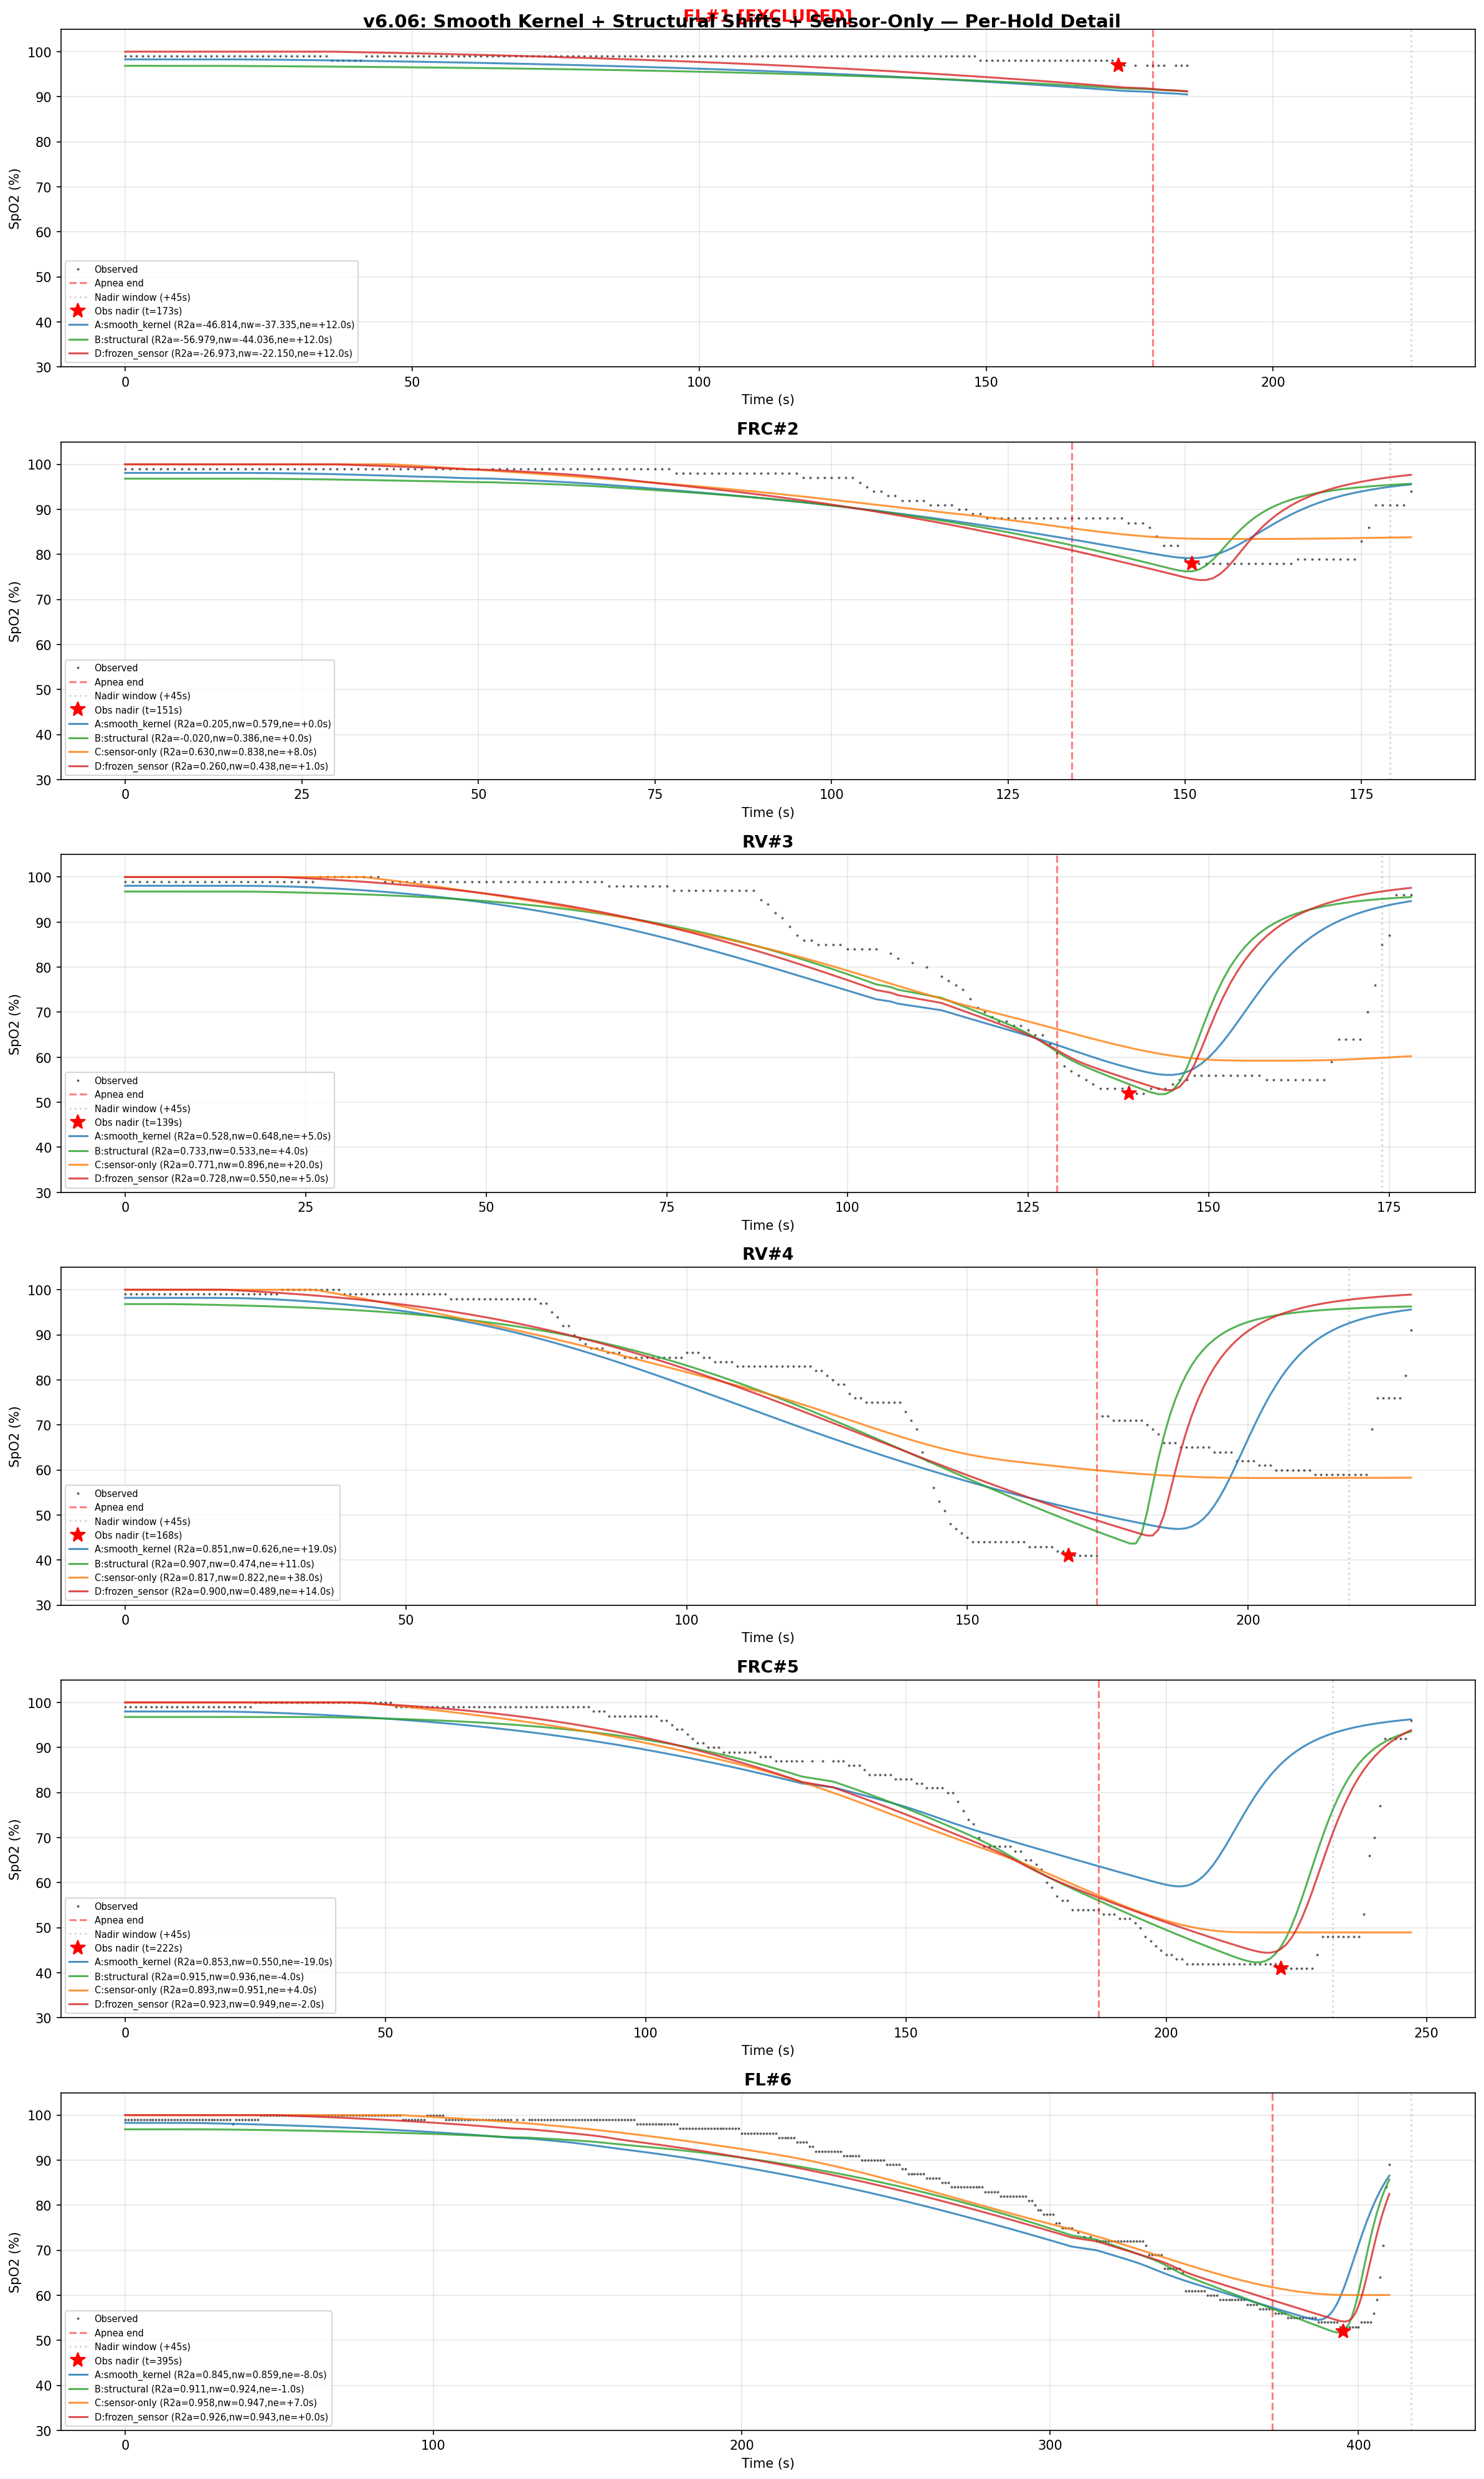

Here is the Python script that generated this plot:
"""
v6 Experiment 6: Smooth Kernel + Structural Shifts + Sensor-Only Training.

v6.05 proved gamma kernel parameterization is identifiable, but had a critical flaw:
  - Cascaded IIR used n_stages = min(round(1/cv^2), 12), creating:
    1. Structural clipping: any cv < 1/sqrt(12) ~ 0.289 produces identical 12-stage kernel
    2. Discontinuous objective: round(k) creates step changes in loss landscape
  - v6.05's "cv is identifiable" conclusion was partially an artifact of this clipping

Strategy — Three phases:
  1. Fix kernel: Replace cascaded IIR with bin-integrated discrete gamma PDF (smooth, uncapped)
  2. Structural shifts: Replace 5 free deltas with beta*g(severity) + delta_h (Sigma delta=0)
  3. Sensor-first identification: Fit sensor kernel against latent monotone splines,
     then freeze sensor and fit physiology

Sub-experiments:
  A: Smooth discrete gamma kernel (17 params) — validates kernel fix
  B: beta*g(severity) + Sigma delta=0 (23 params) — structural shifts
  C: Sensor-only with latent splines (49 params) — no physiology model
  D: Frozen sensor + physiology (19 params) — physiology with frozen sensor

Usage:
    cd backend && uv run python -u scripts/exp_v6_06_sensor_first.py
"""

import csv
import io
import sqlite3
from pathlib import Path

import matplotlib.pyplot as plt
import numpy as np
from scipy.interpolate import PchipInterpolator
from scipy.optimize import differential_evolution
from scipy.special import gammainc

DB_PATH = Path(__file__).resolve().parents[2] / "data" / "spo2.db"

P50_BASE = 26.6
P_EQ = 100.0
PACO2_NORMAL = 40.0
TAU_CLEAR_FIXED = 30.0
FIO2_PB_PH2O = 149.2  # FiO2 * (PB - PH2O) = 0.2093 * (760 - 47)
RQ = 0.8

EXCLUDED_IDS = {1}  # FL#1 excluded (only 2% SpO2 variation)

# ── Regularization strengths ─────────────────────────────────────────────────

LAMBDA_REG = 10.0       # per-hold IC -> type-mean
LAMBDA_NADIR = 1000.0   # nadir timing penalty per hold
LAMBDA_K_CO2 = 2000.0   # k_co2 prior toward 0.06
LAMBDA_PACO2 = 1000.0   # paco2_0 prior toward 40
LAMBDA_GAMMA = 2000.0   # gamma prior toward 1.0
LAMBDA_MEAN_LAG = 2000.0  # mean_lag prior toward center
LAMBDA_R_OFFSET = 500.0 # r_offset prior toward 0
LAMBDA_SHRINK = 300.0   # per-hold delta_i shrinkage (Exp A/B)
LAMBDA_BETA = 200.0     # beta prior toward 0 (Exp B)
LAMBDA_ZEROSUM = 500.0  # zero-sum constraint on deltas (Exp B)
LAMBDA_SPLINE_SMOOTH = 50.0  # spline 2nd-difference penalty (Exp C)

MEAN_LAG_PRIOR_CENTER = 15.5  # v6.03 d finding
NADIR_WINDOW_AFTER = 45  # seconds after t_end for loss window

# ── Bounds ───────────────────────────────────────────────────────────────────

# Per-hold ICs: tau_washout, paco2_0
PERHOLD_BOUNDS = {
    "FL": [(50, 250), (20, 50)],
    "FRC": [(20, 100), (25, 50)],
    "RV": [(10, 80), (30, 55)],
}
PERHOLD_NAMES = ["tau_washout", "paco2_0"]
N_PH = len(PERHOLD_NAMES)

# Shared params: pvo2, k_co2, r_offset, tau_reoxy, mean_lag, cv, gamma
SHARED_BOUNDS = [
    (15, 50),      # pvo2
    (0.02, 0.25),  # k_co2
    (-8, 8),       # r_offset
    (5, 30),       # tau_reoxy
    (5, 45),       # mean_lag — wider than v6.05 (was 5-35)
    (0.10, 1.2),   # cv — wider than v6.05 (was 0.15-1.0)
    (0.8, 3.0),    # gamma
]
SHARED_NAMES = ["pvo2", "k_co2", "r_offset", "tau_reoxy", "mean_lag", "cv", "gamma"]
N_SHARED = len(SHARED_BOUNDS)

DELTA_BOUNDS_A = (-20, 20)   # Exp A per-hold shifts (same as v6.05 Exp B)
DELTA_BOUNDS_B = (-15, 15)   # Exp B residual shifts (narrower, beta absorbs systematic)
BETA_BOUNDS = (-2.0, 2.0)    # Exp B severity coefficient


# ── Data loading (reused from v6.05) ─────────────────────────────────────────


def _parse_time_to_seconds(time_str):
    parts = time_str.strip().split(":")
    if len(parts) == 2:
        return int(parts[0]) * 60 + int(parts[1])
    if len(parts) == 3:
        return int(parts[0]) * 3600 + int(parts[1]) * 60 + int(parts[2])
    raise ValueError(f"Cannot parse time: {time_str!r}")


def load_holds_with_recovery(recovery_max_s=90, recovery_spo2_ceiling=97):
    """Load holds from DB with recovery data appended from raw CSV."""
    conn = sqlite3.connect(DB_PATH)
    holds_db = conn.execute(
        "SELECT id, hold_type FROM holds WHERE hold_type != 'untagged' ORDER BY id"
    ).fetchall()

    hold_data_db = {}
    for hold_id, hold_type in holds_db:
        rows = conn.execute(
            "SELECT elapsed_s, spo2, hr FROM hold_data WHERE hold_id = ? ORDER BY elapsed_s",
            (hold_id,),
        ).fetchall()
        if not rows:
            continue
        hold_data_db[hold_id] = {
            "id": hold_id,
            "type": hold_type,
            "t": np.array([r[0] for r in rows], dtype=float),
            "spo2": np.array([r[1] for r in rows], dtype=float),
            "hr": np.array([r[2] for r in rows], dtype=float),
        }

    csv_blob = conn.execute("SELECT csv_blob FROM sessions WHERE id = 1").fetchone()[0]
    conn.close()

    csv_text = csv_blob.decode("utf-8-sig")
    if csv_text.startswith("\ufeff"):
        csv_text = csv_text[1:]
    reader = csv.reader(io.StringIO(csv_text))
    rows = list(reader)

    bio_start = None
    for i, row in enumerate(rows):
        if row and row[0].strip() == "Biometrics":
            bio_start = i + 2
            break
    if bio_start is None:
        raise ValueError("No Biometrics section in CSV")

    intervals = []
    current_type = None
    current_block = []

    for row in rows[bio_start:]:
        if not row or len(row) < 5:
            continue
        itype = row[2].strip()
        try:
            hr = int(row[3].strip())
            spo2 = int(row[4].strip())
        except (ValueError, IndexError):
            continue
        if itype != current_type:
            if current_block:
                intervals.append((current_type, current_block))
            current_block = []
            current_type = itype
        current_block.append({
            "abs_time": row[0].strip(),
            "int_time": row[1].strip(),
            "type": itype,
            "hr": hr,
            "spo2": spo2,
        })
    if current_block:
        intervals.append((current_type, current_block))

    apnea_idx = 0
    result = []

    for i, (itype, block) in enumerate(intervals):
        if itype != "Apnea":
            continue
        duration = (
            _parse_time_to_seconds(block[-1]["abs_time"])
            - _parse_time_to_seconds(block[0]["abs_time"])
        )
        if duration < 30:
            continue
        apnea_idx += 1
        hold_id = apnea_idx
        if hold_id not in hold_data_db:
            continue

        db_hold = hold_data_db[hold_id]
        t_end = float(db_hold["t"][-1])

        t_recovery = np.array([], dtype=float)
        spo2_recovery = np.array([], dtype=float)
        hr_recovery = np.array([], dtype=float)

        if i + 1 < len(intervals):
            next_type, next_block = intervals[i + 1]
            if next_type in ("Rest", "Cooldown"):
                for r in next_block:
                    rt = _parse_time_to_seconds(r["int_time"])
                    if rt > recovery_max_s:
                        break
                    if rt > 5 and r["spo2"] >= recovery_spo2_ceiling:
                        break
                    t_recovery = np.append(t_recovery, t_end + rt + 1)
                    spo2_recovery = np.append(spo2_recovery, float(r["spo2"]))
                    hr_recovery = np.append(hr_recovery, float(r["hr"]))

        t_full = np.concatenate([db_hold["t"], t_recovery])
        spo2_full = np.concatenate([db_hold["spo2"], spo2_recovery])
        hr_full = np.concatenate([db_hold["hr"], hr_recovery])

        result.append({
            "id": hold_id,
            "type": db_hold["type"],
            "t": t_full,
            "spo2": spo2_full,
            "hr": hr_full,
            "t_end": t_end,
            "t_apnea": db_hold["t"],
            "spo2_apnea": db_hold["spo2"],
            "t_recovery": t_recovery,
            "spo2_recovery": spo2_recovery,
        })

    return result


# ── Physiology functions (reused from v6.05) ─────────────────────────────────


def corrected_pao2_0(paco2_0, aa):
    """Derive initial PaO2 from PaCO2 and A-a gradient (corrected sign)."""
    return max(FIO2_PB_PH2O - paco2_0 / RQ - aa, 1.0)


def pao2_with_exp_recovery(t, pao2_0, pvo2, tau_washout, tau_reoxy, t_end):
    """Piecewise PAO2: exponential decay during apnea, exponential rise during recovery."""
    pao2_end = pvo2 + (pao2_0 - pvo2) * np.exp(-t_end / max(tau_washout, 0.01))
    return np.where(
        t <= t_end,
        pvo2 + (pao2_0 - pvo2) * np.exp(-t / max(tau_washout, 0.01)),
        P_EQ - (P_EQ - pao2_end) * np.exp(-(t - t_end) / max(tau_reoxy, 0.01)),
    )


def p50_with_exp_recovery(t, paco2_0, k_co2, tau_clear, t_end):
    """Piecewise P50: linear CO2 rise during apnea, exponential clearance during recovery."""
    paco2_end = paco2_0 + k_co2 * t_end
    paco2 = np.where(
        t <= t_end,
        paco2_0 + k_co2 * t,
        PACO2_NORMAL
        + (paco2_end - PACO2_NORMAL) * np.exp(-(t - t_end) / max(tau_clear, 0.01)),
    )
    return P50_BASE + 0.48 * (paco2 - PACO2_NORMAL)


def odc_severinghaus(pao2, p50_eff, gamma):
    """Severinghaus ODC with Bohr shift and gamma steepness."""
    pao2_virtual = pao2 * (P50_BASE / np.maximum(p50_eff, 0.01))
    pao2_adj = P50_BASE * (np.maximum(pao2_virtual, 0.01) / P50_BASE) ** gamma
    x = np.maximum(pao2_adj, 0.01)
    return 100.0 / (1.0 + 23400.0 / (x**3 + 150.0 * x))


# ── Smooth Discrete Gamma Kernel (replaces cascaded IIR from v6.05) ──────────
#
# Key fix: bin-integrated via CDF differences, smooth in both params, no cap.
# v6.05 used cascaded IIR with n_stages = min(round(1/cv^2), 12) which:
#   - Clipped cv < 0.289 to identical 12-stage kernel
#   - Created discontinuous objective from round()


def gamma_kernel_smooth(mean_lag, cv, max_support=120):
    """Smooth discrete gamma kernel via CDF bin integration.

    h[i] = P(i <= X < i+1) where X ~ Gamma(k, theta).
    Uses scipy.special.gammainc (regularized lower incomplete gamma) for speed.
    Smooth in both mean_lag and cv (no rounding, no cap).
    """
    k = 1.0 / (cv * cv)           # continuous shape
    theta = mean_lag * cv * cv     # scale
    support = min(int(mean_lag + 5.0 * mean_lag * cv), max_support)
    support = max(support, 2)
    edges = np.arange(support + 1, dtype=float)
    # gammainc(a, x) = regularized lower incomplete gamma = CDF of Gamma(a, 1) at x
    # CDF of Gamma(k, theta) at t = gammainc(k, t/theta)
    cdf_vals = gammainc(k, edges / theta)
    h = np.diff(cdf_vals)
    total = h.sum()
    if total > 0:
        h /= total
    return h


def apply_gamma_kernel(signal, mean_lag, cv):
    """Convolve signal with smooth gamma kernel, with preconditioning.

    Prepends signal[0] for kernel_length samples to avoid edge transients
    (equivalent to the IIR preconditioning from v6.05).
    """
    h = gamma_kernel_smooth(mean_lag, cv)
    pad_len = len(h)
    # Prepend constant padding = signal[0] to avoid edge transients
    padded = np.concatenate([np.full(pad_len, signal[0]), signal])
    convolved = np.convolve(padded, h, mode="full")[:len(padded)]
    # Strip the padding from the output
    return convolved[pad_len:]


# ── Core predict function (smooth gamma kernel) ──────────────────────────────


def predict_v6(t, pvo2, tau_washout, gamma, paco2_0, k_co2, r_offset,
               tau_reoxy, mean_lag, cv, t_end, shift=0.0):
    """Full sensor pipeline with smooth gamma kernel.

    Pipeline: physiology -> ODC -> smooth gamma convolution -> clip.
    shift: additive shift to mean_lag (per-hold timing adjustment).
    """
    aa = 0.0  # fixed
    pao2_0 = corrected_pao2_0(paco2_0, aa)
    pao2 = pao2_with_exp_recovery(t, pao2_0, pvo2, tau_washout, tau_reoxy, t_end)
    p50 = p50_with_exp_recovery(t, paco2_0, k_co2, TAU_CLEAR_FIXED, t_end)
    sa = odc_severinghaus(pao2, p50, gamma)

    eff_mean_lag = max(mean_lag + shift, 1.0)
    filtered = apply_gamma_kernel(sa, eff_mean_lag, cv)

    return np.clip(filtered + r_offset, 0.0, 100.0)


# ── Nadir + loss helpers ─────────────────────────────────────────────────────


def compute_nadir_info(hold):
    """Compute observed nadir timing and SpO2 for a hold."""
    idx = np.argmin(hold["spo2"])
    return {
        "t_nadir": hold["t"][idx],
        "spo2_nadir": hold["spo2"][idx],
        "in_recovery": hold["t"][idx] > hold["t_end"],
        "delay_from_end": hold["t"][idx] - hold["t_end"],
    }


def nadir_window_mask(t, t_end, window_after=NADIR_WINDOW_AFTER):
    """Boolean mask for apnea + first window_after seconds of recovery."""
    return t <= t_end + window_after


def nadir_timing_penalty(t, pred, t_nadir_obs, lam=LAMBDA_NADIR):
    """Squared nadir timing penalty."""
    t_nadir_pred = t[np.argmin(pred)]
    return lam * (t_nadir_pred - t_nadir_obs) ** 2


# ── Metrics ──────────────────────────────────────────────────────────────────


def compute_r2(obs, pred):
    ss_res = np.sum((obs - pred) ** 2)
    ss_tot = np.sum((obs - np.mean(obs)) ** 2)
    return float(1.0 - ss_res / ss_tot) if ss_tot > 0 else 0.0


def compute_rmse(obs, pred):
    return float(np.sqrt(np.mean((obs - pred) ** 2)))


def is_at_bound(val, lo, hi, tol=1e-3):
    return abs(val - lo) < tol or abs(val - hi) < tol


# ── Common penalty terms ─────────────────────────────────────────────────────


def shared_priors(k_co2, gamma, mean_lag, r_offset):
    """CO2 prior + gamma prior + mean_lag prior + r_offset prior."""
    return (
        LAMBDA_K_CO2 * (k_co2 - 0.06) ** 2
        + LAMBDA_GAMMA * (gamma - 1.0) ** 2
        + LAMBDA_MEAN_LAG * (mean_lag - MEAN_LAG_PRIOR_CENTER) ** 2
        + LAMBDA_R_OFFSET * r_offset ** 2
    )


def ic_regularization(flat, n_shared, fit_holds, type_groups, ic_offset=None):
    """Per-hold IC regularization toward type means."""
    if ic_offset is None:
        ic_offset = n_shared
    total = 0.0
    for ht, indices in type_groups.items():
        if len(indices) < 2:
            continue
        for p_off in range(N_PH):
            values = [flat[ic_offset + idx * N_PH + p_off] for idx in indices]
            mean_val = np.mean(values)
            total += LAMBDA_REG * sum((v - mean_val) ** 2 for v in values)
    return total


# ── Depth severity for structural shifts ─────────────────────────────────────


def compute_depth_severity(fit_holds):
    """Precompute g_h = max(0, 95 - min(SpO2_obs)) / 10 for each hold.

    Normalized desaturation depth — constant during fitting.
    """
    severities = {}
    for h in fit_holds:
        min_spo2 = float(np.min(h["spo2"]))
        severities[h["id"]] = max(0.0, 95.0 - min_spo2) / 10.0
    return severities


# ── Latent spline infrastructure (Exp C) ─────────────────────────────────────


def build_latent_spline(t_1hz, t_end, spline_params):
    """Build monotone latent SaO2 curve from spline parameters.

    Parameterization via decrements/increments ensures monotonicity by construction:
      - x_0: initial value (near 98)
      - 4 decrements d_i >= 0: monotone decrease during apnea
      - 3 increments r_i >= 0: monotone increase during recovery
      - Minimum is at t_end by construction

    Knots: [0, t_end/4, t_end/2, 3*t_end/4, t_end, t_end+10, t_end+30, t_end+45]
    """
    x_0 = spline_params[0]
    decrements = spline_params[1:5]  # 4 decrements for apnea
    increments = spline_params[5:8]  # 3 increments for recovery

    # Build knot times
    knot_times = np.array([
        0.0,
        t_end / 4.0,
        t_end / 2.0,
        3.0 * t_end / 4.0,
        t_end,
        t_end + 10.0,
        t_end + 30.0,
        t_end + 45.0,
    ])

    # Build knot values: cumulative decrements then increments
    values = np.zeros(8)
    values[0] = x_0
    for i in range(4):
        values[i + 1] = values[i] - decrements[i]
    for i in range(3):
        values[5 + i] = values[4 + i] + increments[i]

    # Clip to physiological range
    values = np.clip(values, 0.0, 100.0)

    # PCHIP interpolation to 1-Hz grid
    interp = PchipInterpolator(knot_times, values)
    latent = interp(t_1hz)
    return np.clip(latent, 0.0, 100.0)


# ── Exp A: Smooth Discrete Gamma Kernel (17 params) ─────────────────────────


def run_exp_a(fit_holds, nadir_info):
    """Exp A: Same structure as v6.05 Exp A but with bin-integrated kernel.

    Shared (7): pvo2, k_co2, r_offset, tau_reoxy, mean_lag, cv, gamma
    Per-hold (2x5=10): tau_washout_i, paco2_0_i
    Total: 17 free params.
    """
    n_holds = len(fit_holds)
    bounds = list(SHARED_BOUNDS)
    for h in fit_holds:
        bounds.extend(PERHOLD_BOUNDS[h["type"]])
    n_total = len(bounds)

    type_groups = {}
    for i, h in enumerate(fit_holds):
        type_groups.setdefault(h["type"], []).append(i)

    print(f"\n  Exp A: {n_total} params ({N_SHARED} shared + {N_PH}x{n_holds} per-hold)")
    print(f"  Smooth gamma kernel: mean_lag in (5, 45), cv in (0.10, 1.2)")

    masks = [nadir_window_mask(h["t"], h["t_end"]) for h in fit_holds]
    weights = [np.where(h["spo2"][m] < 95, 3.0, 1.0) for h, m in zip(fit_holds, masks)]
    nadir_ts = [nadir_info[h["id"]]["t_nadir"] for h in fit_holds]

    def objective(flat):
        pvo2, k_co2, r_offset, tau_reoxy, mean_lag, cv, gamma_val = flat[:N_SHARED]
        total = 0.0

        for i, h in enumerate(fit_holds):
            offset = N_SHARED + i * N_PH
            tau_washout, paco2_0 = flat[offset : offset + N_PH]

            pred = predict_v6(
                h["t"], pvo2, tau_washout, gamma_val,
                paco2_0, k_co2, r_offset, tau_reoxy, mean_lag, cv, h["t_end"],
            )
            m = masks[i]
            total += np.sum(weights[i] * (h["spo2"][m] - pred[m]) ** 2)

            total += nadir_timing_penalty(h["t"], pred, nadir_ts[i])
            total += LAMBDA_PACO2 * (paco2_0 - 40.0) ** 2

        total += shared_priors(k_co2, gamma_val, mean_lag, r_offset)
        total += ic_regularization(flat, N_SHARED, fit_holds, type_groups)

        return total

    res = differential_evolution(
        objective, bounds, maxiter=3000, seed=42, tol=1e-10,
        polish=True, popsize=30, mutation=(0.5, 1.5), recombination=0.9,
    )
    print(f"  Converged: {res.success}, fun={res.fun:.2f}, nfev={res.nfev}")
    return res.x, res.success


# ── Exp B: Structural shifts: beta*g(severity) + delta_h (23 params) ─────────


def run_exp_b(fit_holds, nadir_info, severities):
    """Exp B: Smooth kernel with structural shift model.

    effective_lag_h = mean_lag + beta * g_h + delta_h
    where g_h = max(0, 95 - min(SpO2_obs)) / 10 (precomputed)
    Shrinkage on delta_h + zero-sum constraint.

    Shared (7): pvo2, k_co2, r_offset, tau_reoxy, mean_lag, cv, gamma
    Beta (1): severity coefficient
    Deltas (5): residual per-hold shifts with Sigma delta=0
    Per-hold (2x5=10): tau_washout_i, paco2_0_i
    Total: 23 free params.
    """
    n_holds = len(fit_holds)
    bounds = list(SHARED_BOUNDS)
    bounds.append(BETA_BOUNDS)          # beta
    for _ in fit_holds:
        bounds.append(DELTA_BOUNDS_B)   # delta_h
    for h in fit_holds:
        bounds.extend(PERHOLD_BOUNDS[h["type"]])
    n_total = len(bounds)

    type_groups = {}
    for i, h in enumerate(fit_holds):
        type_groups.setdefault(h["type"], []).append(i)

    beta_idx = N_SHARED
    delta_offset = N_SHARED + 1
    ic_offset = delta_offset + n_holds

    masks = [nadir_window_mask(h["t"], h["t_end"]) for h in fit_holds]
    weights = [np.where(h["spo2"][m] < 95, 3.0, 1.0) for h, m in zip(fit_holds, masks)]
    nadir_ts = [nadir_info[h["id"]]["t_nadir"] for h in fit_holds]
    g_h = [severities[h["id"]] for h in fit_holds]

    print(f"\n  Exp B: {n_total} params ({N_SHARED} shared + 1 beta + {n_holds} delta + "
          f"{N_PH}x{n_holds} per-hold ICs)")
    print(f"  Structural shift: eff_lag = mean_lag + beta*g_h + delta_h")
    print(f"  Severity g_h: {[f'{g:.2f}' for g in g_h]}")
    print(f"  lambda_shrink={LAMBDA_SHRINK}, lambda_zerosum={LAMBDA_ZEROSUM}, lambda_beta={LAMBDA_BETA}")

    def objective(flat):
        pvo2, k_co2, r_offset, tau_reoxy, mean_lag, cv, gamma_val = flat[:N_SHARED]
        beta = flat[beta_idx]
        deltas = flat[delta_offset : delta_offset + n_holds]
        total = 0.0

        for i, h in enumerate(fit_holds):
            ph_offset = ic_offset + i * N_PH
            tau_washout, paco2_0 = flat[ph_offset : ph_offset + N_PH]

            shift = beta * g_h[i] + deltas[i]
            pred = predict_v6(
                h["t"], pvo2, tau_washout, gamma_val,
                paco2_0, k_co2, r_offset, tau_reoxy, mean_lag, cv, h["t_end"],
                shift=shift,
            )
            m = masks[i]
            total += np.sum(weights[i] * (h["spo2"][m] - pred[m]) ** 2)

            total += nadir_timing_penalty(h["t"], pred, nadir_ts[i])
            total += LAMBDA_PACO2 * (paco2_0 - 40.0) ** 2

        # Structural shift penalties
        total += LAMBDA_SHRINK * np.sum(deltas**2)
        total += LAMBDA_ZEROSUM * np.sum(deltas) ** 2
        total += LAMBDA_BETA * beta ** 2

        total += shared_priors(k_co2, gamma_val, mean_lag, r_offset)
        total += ic_regularization(flat, N_SHARED, fit_holds, type_groups, ic_offset=ic_offset)

        return total

    res = differential_evolution(
        objective, bounds, maxiter=3000, seed=42, tol=1e-10,
        polish=True, popsize=30, mutation=(0.5, 1.5), recombination=0.9,
    )
    print(f"  Converged: {res.success}, fun={res.fun:.2f}, nfev={res.nfev}")
    return res.x, res.success


# ── Exp C: Sensor-only with latent splines (49 params) ──────────────────────


def run_exp_c(fit_holds, nadir_info, severities):
    """Exp C: Sensor-only identification — no physiology model.

    Latent x_h(t) via monotone PCHIP splines + gamma kernel convolution.
    Sensor kernel self-identifies from data shape alone.

    Kernel (4): mean_lag, cv, r_offset, beta
    Deltas (5): residual per-hold shifts with Sigma delta=0
    Splines (8x5=40): 8 params per hold (x_0, 4 decrements, 3 increments)
    Total: 49 free params.
    """
    n_holds = len(fit_holds)

    # Build bounds
    bounds = [
        (5, 45),       # mean_lag
        (0.10, 1.2),   # cv
        (-8, 8),       # r_offset
        (-2.0, 2.0),   # beta (severity coefficient)
    ]
    n_kernel = len(bounds)

    # Per-hold deltas
    for _ in fit_holds:
        bounds.append(DELTA_BOUNDS_B)
    delta_offset = n_kernel
    ic_offset = delta_offset + n_holds

    # Per-hold spline params: x_0, 4 decrements, 3 increments
    for _ in fit_holds:
        bounds.append((85, 100))  # x_0 (initial SpO2-like)
        for _ in range(4):
            bounds.append((0, 20))   # decrements (monotone down during apnea)
        for _ in range(3):
            bounds.append((0, 30))   # increments (monotone up during recovery)
    n_spline_per_hold = 8
    spline_offset = ic_offset

    n_total = len(bounds)
    g_h = [severities[h["id"]] for h in fit_holds]

    print(f"\n  Exp C: {n_total} params ({n_kernel} kernel + {n_holds} delta + "
          f"{n_spline_per_hold}x{n_holds} spline)")
    print(f"  Sensor-only: latent PCHIP spline -> gamma kernel -> SpO2")
    print(f"  No physiology model — kernel must self-identify from data shape")

    masks = [nadir_window_mask(h["t"], h["t_end"]) for h in fit_holds]
    weights = [np.where(h["spo2"][m] < 95, 3.0, 1.0) for h, m in zip(fit_holds, masks)]

    # Precompute 1-Hz time grids for spline evaluation
    t_grids = []
    for h in fit_holds:
        t_max = h["t"][-1]
        t_1hz = np.arange(0, t_max + 1, 1.0)
        t_grids.append(t_1hz)

    def objective(flat):
        mean_lag, cv, r_offset, beta = flat[:n_kernel]
        deltas = flat[delta_offset : delta_offset + n_holds]
        total = 0.0

        for i, h in enumerate(fit_holds):
            # Extract spline params
            sp_start = spline_offset + i * n_spline_per_hold
            spline_params = flat[sp_start : sp_start + n_spline_per_hold]

            # Build latent curve on 1-Hz grid
            t_1hz = t_grids[i]
            latent = build_latent_spline(t_1hz, h["t_end"], spline_params)

            # Apply gamma kernel with shift
            shift = beta * g_h[i] + deltas[i]
            eff_mean_lag = max(mean_lag + shift, 1.0)
            filtered = apply_gamma_kernel(latent, eff_mean_lag, cv)

            # Interpolate to observation times
            pred_at_obs = np.interp(h["t"], t_1hz, filtered + r_offset)
            pred_at_obs = np.clip(pred_at_obs, 0.0, 100.0)

            # Loss on nadir window
            m = masks[i]
            total += np.sum(weights[i] * (h["spo2"][m] - pred_at_obs[m]) ** 2)

            # Spline smoothness: 2nd differences of knot values
            values = np.zeros(8)
            values[0] = spline_params[0]
            for j in range(4):
                values[j + 1] = values[j] - spline_params[1 + j]
            for j in range(3):
                values[5 + j] = values[4 + j] + spline_params[5 + j]
            second_diff = np.diff(values, n=2)
            total += LAMBDA_SPLINE_SMOOTH * np.sum(second_diff ** 2)

        # Kernel priors
        total += LAMBDA_MEAN_LAG * (mean_lag - MEAN_LAG_PRIOR_CENTER) ** 2
        total += LAMBDA_R_OFFSET * r_offset ** 2

        # Structural shift penalties
        total += LAMBDA_SHRINK * np.sum(deltas**2)
        total += LAMBDA_ZEROSUM * np.sum(deltas) ** 2
        total += LAMBDA_BETA * beta ** 2

        return total

    res = differential_evolution(
        objective, bounds, maxiter=5000, seed=42, tol=1e-10,
        polish=True, popsize=40, mutation=(0.5, 1.5), recombination=0.9,
    )
    print(f"  Converged: {res.success}, fun={res.fun:.2f}, nfev={res.nfev}")
    return res.x, res.success


# ── Exp D: Frozen sensor + physiology (19 params) ───────────────────────────


def run_exp_d(fit_holds, nadir_info, severities, frozen_kernel):
    """Exp D: Physiology model with frozen sensor kernel from Exp C.

    Freeze: mean_lag, cv, r_offset, beta from Exp C.
    Fit: physiology shared params + deltas + per-hold ICs.

    Physiology (4): pvo2, k_co2, tau_reoxy, gamma
    Deltas (5): residual per-hold shifts with Sigma delta=0
    Per-hold (2x5=10): tau_washout_i, paco2_0_i
    Total: 19 free params.
    """
    mean_lag_frozen = frozen_kernel["mean_lag"]
    cv_frozen = frozen_kernel["cv"]
    r_offset_frozen = frozen_kernel["r_offset"]
    beta_frozen = frozen_kernel["beta"]

    n_holds = len(fit_holds)

    # Physiology shared: pvo2, k_co2, tau_reoxy, gamma (no mean_lag, cv, r_offset)
    bounds = [
        (15, 50),      # pvo2
        (0.02, 0.25),  # k_co2
        (5, 30),       # tau_reoxy
        (0.8, 3.0),    # gamma
    ]
    phys_names = ["pvo2", "k_co2", "tau_reoxy", "gamma"]
    n_phys = len(bounds)

    # Per-hold deltas
    for _ in fit_holds:
        bounds.append(DELTA_BOUNDS_B)
    delta_offset = n_phys
    ic_offset = delta_offset + n_holds

    # Per-hold ICs
    for h in fit_holds:
        bounds.extend(PERHOLD_BOUNDS[h["type"]])
    n_total = len(bounds)

    type_groups = {}
    for i, h in enumerate(fit_holds):
        type_groups.setdefault(h["type"], []).append(i)

    masks = [nadir_window_mask(h["t"], h["t_end"]) for h in fit_holds]
    weights = [np.where(h["spo2"][m] < 95, 3.0, 1.0) for h, m in zip(fit_holds, masks)]
    nadir_ts = [nadir_info[h["id"]]["t_nadir"] for h in fit_holds]
    g_h = [severities[h["id"]] for h in fit_holds]

    print(f"\n  Exp D: {n_total} params ({n_phys} physiology + {n_holds} delta + "
          f"{N_PH}x{n_holds} per-hold ICs)")
    print(f"  Frozen sensor: mean_lag={mean_lag_frozen:.2f}, cv={cv_frozen:.3f}, "
          f"r_offset={r_offset_frozen:.2f}, beta={beta_frozen:.3f}")

    def objective(flat):
        pvo2, k_co2, tau_reoxy, gamma_val = flat[:n_phys]
        deltas = flat[delta_offset : delta_offset + n_holds]
        total = 0.0

        for i, h in enumerate(fit_holds):
            ph_offset = ic_offset + i * N_PH
            tau_washout, paco2_0 = flat[ph_offset : ph_offset + N_PH]

            shift = beta_frozen * g_h[i] + deltas[i]
            pred = predict_v6(
                h["t"], pvo2, tau_washout, gamma_val,
                paco2_0, k_co2, r_offset_frozen, tau_reoxy,
                mean_lag_frozen, cv_frozen, h["t_end"],
                shift=shift,
            )
            m = masks[i]
            total += np.sum(weights[i] * (h["spo2"][m] - pred[m]) ** 2)

            total += nadir_timing_penalty(h["t"], pred, nadir_ts[i])
            total += LAMBDA_PACO2 * (paco2_0 - 40.0) ** 2

        # Priors on physiology params
        total += LAMBDA_K_CO2 * (k_co2 - 0.06) ** 2
        total += LAMBDA_GAMMA * (gamma_val - 1.0) ** 2

        # Structural shift penalties
        total += LAMBDA_SHRINK * np.sum(deltas**2)
        total += LAMBDA_ZEROSUM * np.sum(deltas) ** 2

        total += ic_regularization(flat, n_phys, fit_holds, type_groups, ic_offset=ic_offset)

        return total

    res = differential_evolution(
        objective, bounds, maxiter=3000, seed=42, tol=1e-10,
        polish=True, popsize=30, mutation=(0.5, 1.5), recombination=0.9,
    )
    print(f"  Converged: {res.success}, fun={res.fun:.2f}, nfev={res.nfev}")
    return res.x, res.success


# ── Mean-lag profile sweep ───────────────────────────────────────────────────


def run_mean_lag_profile(fit_holds, nadir_info, mean_lag_values):
    """Fix mean_lag at each value, re-optimize using Exp A structure."""
    mean_lag_idx = 4  # mean_lag is 5th shared param (0-indexed)

    type_groups = {}
    for i, h in enumerate(fit_holds):
        type_groups.setdefault(h["type"], []).append(i)

    masks = [nadir_window_mask(h["t"], h["t_end"]) for h in fit_holds]
    weights = [np.where(h["spo2"][m] < 95, 3.0, 1.0) for h, m in zip(fit_holds, masks)]
    nadir_ts = [nadir_info[h["id"]]["t_nadir"] for h in fit_holds]

    results = {}
    for ml_fixed in mean_lag_values:
        fixed_bounds = list(SHARED_BOUNDS)
        fixed_bounds[mean_lag_idx] = (ml_fixed - 0.01, ml_fixed + 0.01)
        bounds = list(fixed_bounds)
        for h in fit_holds:
            bounds.extend(PERHOLD_BOUNDS[h["type"]])

        def objective(flat, _tg=type_groups, _masks=masks, _weights=weights, _nadir=nadir_ts):
            pvo2, k_co2, r_offset, tau_reoxy, mean_lag, cv, gamma_val = flat[:N_SHARED]
            total = 0.0

            for i, h in enumerate(fit_holds):
                offset = N_SHARED + i * N_PH
                tau_washout, paco2_0 = flat[offset : offset + N_PH]

                pred = predict_v6(
                    h["t"], pvo2, tau_washout, gamma_val,
                    paco2_0, k_co2, r_offset, tau_reoxy, mean_lag, cv, h["t_end"],
                )
                m = _masks[i]
                total += np.sum(_weights[i] * (h["spo2"][m] - pred[m]) ** 2)

                total += nadir_timing_penalty(h["t"], pred, _nadir[i])
                total += LAMBDA_PACO2 * (paco2_0 - 40.0) ** 2

            total += LAMBDA_K_CO2 * (k_co2 - 0.06) ** 2
            total += LAMBDA_GAMMA * (gamma_val - 1.0) ** 2
            total += LAMBDA_R_OFFSET * r_offset ** 2

            total += ic_regularization(flat, N_SHARED, fit_holds, _tg)
            return total

        res = differential_evolution(
            objective, bounds, maxiter=2000, seed=42, tol=1e-10,
            polish=True, popsize=30, mutation=(0.5, 1.5), recombination=0.9,
        )
        results[ml_fixed] = {"flat": res.x, "loss": res.fun, "success": res.success}
        print(f"    mean_lag={ml_fixed:5.1f}: loss={res.fun:.2f}, "
              f"cv={res.x[5]:.3f}, nfev={res.nfev}", flush=True)

    return results


# ── Evaluation helpers ───────────────────────────────────────────────────────


def evaluate_exp_abd(flat, fit_holds, label, nadir_info, all_holds=None,
                     delta_offset=None, ic_offset_override=None,
                     beta_idx=None, severities=None, frozen_kernel=None):
    """Generic evaluator for Exp A, B, D (physiology-based experiments)."""
    results = []
    target_holds = all_holds if all_holds is not None else fit_holds
    fit_ids = {h["id"] for h in fit_holds}
    ic_offset = ic_offset_override if ic_offset_override is not None else N_SHARED

    for h in target_holds:
        if h["id"] not in fit_ids:
            type_indices = [i for i, fh in enumerate(fit_holds) if fh["type"] == h["type"]]
            if not type_indices:
                continue
            avg_ph = np.mean(
                [flat[ic_offset + idx * N_PH : ic_offset + (idx + 1) * N_PH]
                 for idx in type_indices],
                axis=0,
            )
            tau_washout, paco2_0 = avg_ph
            hold_idx = None
            is_excl = True
        else:
            hold_idx = next(i for i, fh in enumerate(fit_holds) if fh["id"] == h["id"])
            ph_start = ic_offset + hold_idx * N_PH
            tau_washout, paco2_0 = flat[ph_start : ph_start + N_PH]
            is_excl = False

        # Get shared params based on experiment type
        if frozen_kernel is not None:
            # Exp D: physiology params only
            pvo2, k_co2, tau_reoxy, gamma_val = flat[:4]
            mean_lag = frozen_kernel["mean_lag"]
            cv = frozen_kernel["cv"]
            r_offset = frozen_kernel["r_offset"]
            beta = frozen_kernel["beta"]
        else:
            pvo2, k_co2, r_offset, tau_reoxy, mean_lag, cv, gamma_val = flat[:N_SHARED]
            beta = flat[beta_idx] if beta_idx is not None else 0.0

        # Per-hold shift
        shift = 0.0
        delta_val = 0.0
        if delta_offset is not None and hold_idx is not None:
            delta_val = flat[delta_offset + hold_idx]
            if severities is not None:
                shift = beta * severities[h["id"]] + delta_val
            else:
                shift = delta_val

        pred_full = predict_v6(
            h["t"], pvo2, tau_washout, gamma_val,
            paco2_0, k_co2, r_offset, tau_reoxy, mean_lag, cv, h["t_end"],
            shift=shift,
        )
        pred_apnea = predict_v6(
            h["t_apnea"], pvo2, tau_washout, gamma_val,
            paco2_0, k_co2, r_offset, tau_reoxy, mean_lag, cv, h["t_end"],
            shift=shift,
        )

        r2_full = compute_r2(h["spo2"], pred_full)
        r2_apnea = compute_r2(h["spo2_apnea"], pred_apnea)

        mask = nadir_window_mask(h["t"], h["t_end"])
        r2_nadir = compute_r2(h["spo2"][mask], pred_full[mask]) if mask.sum() > 3 else None

        r2_recovery = None
        if len(h["t_recovery"]) > 3:
            pred_rec = predict_v6(
                h["t_recovery"], pvo2, tau_washout, gamma_val,
                paco2_0, k_co2, r_offset, tau_reoxy, mean_lag, cv, h["t_end"],
                shift=shift,
            )
            r2_recovery = compute_r2(h["spo2_recovery"], pred_rec)

        t_nadir_obs = nadir_info[h["id"]]["t_nadir"]
        t_nadir_pred = h["t"][np.argmin(pred_full)]
        nadir_err = t_nadir_pred - t_nadir_obs

        effective_mean_lag = max(mean_lag + shift, 1.0)

        rec = {
            "variant": label,
            "hold_id": h["id"],
            "hold_type": h["type"],
            "r2_full": r2_full,
            "r2_apnea": r2_apnea,
            "r2_nadir": r2_nadir,
            "r2_recovery": r2_recovery,
            "pred_full": pred_full,
            "nadir_err": nadir_err,
            "t_nadir_pred": t_nadir_pred,
            "is_excluded": is_excl or h["id"] in EXCLUDED_IDS,
            "effective_mean_lag": effective_mean_lag,
        }
        if delta_offset is not None and hold_idx is not None:
            rec["delta"] = delta_val
        results.append(rec)
    return results


def evaluate_exp_c(flat_c, fit_holds, nadir_info, severities):
    """Evaluate Exp C: sensor-only with latent splines."""
    n_kernel = 4
    n_holds = len(fit_holds)
    delta_offset = n_kernel
    spline_offset = delta_offset + n_holds
    n_spline_per_hold = 8

    mean_lag, cv, r_offset, beta = flat_c[:n_kernel]
    deltas = flat_c[delta_offset : delta_offset + n_holds]
    g_h = [severities[h["id"]] for h in fit_holds]

    results = []
    latent_curves = []

    for i, h in enumerate(fit_holds):
        sp_start = spline_offset + i * n_spline_per_hold
        spline_params = flat_c[sp_start : sp_start + n_spline_per_hold]

        # Build latent on 1-Hz grid
        t_1hz = np.arange(0, h["t"][-1] + 1, 1.0)
        latent = build_latent_spline(t_1hz, h["t_end"], spline_params)

        # Apply kernel
        shift = beta * g_h[i] + deltas[i]
        eff_mean_lag = max(mean_lag + shift, 1.0)
        filtered = apply_gamma_kernel(latent, eff_mean_lag, cv)

        # Interpolate to obs times
        pred_at_obs = np.interp(h["t"], t_1hz, filtered + r_offset)
        pred_at_obs = np.clip(pred_at_obs, 0.0, 100.0)

        r2_full = compute_r2(h["spo2"], pred_at_obs)

        # Apnea-only
        apnea_mask = h["t"] <= h["t_end"]
        r2_apnea = compute_r2(h["spo2"][apnea_mask], pred_at_obs[apnea_mask]) if apnea_mask.sum() > 3 else None

        # Nadir window
        mask = nadir_window_mask(h["t"], h["t_end"])
        r2_nadir = compute_r2(h["spo2"][mask], pred_at_obs[mask]) if mask.sum() > 3 else None

        t_nadir_obs = nadir_info[h["id"]]["t_nadir"]
        t_nadir_pred = h["t"][np.argmin(pred_at_obs)]
        nadir_err = t_nadir_pred - t_nadir_obs

        results.append({
            "variant": "C:sensor-only",
            "hold_id": h["id"],
            "hold_type": h["type"],
            "r2_full": r2_full,
            "r2_apnea": r2_apnea,
            "r2_nadir": r2_nadir,
            "r2_recovery": None,
            "pred_full": pred_at_obs,
            "nadir_err": nadir_err,
            "t_nadir_pred": t_nadir_pred,
            "is_excluded": h["id"] in EXCLUDED_IDS,
            "effective_mean_lag": max(mean_lag + shift, 1.0),
        })
        latent_curves.append({
            "hold_id": h["id"],
            "t_1hz": t_1hz,
            "latent": latent,
            "filtered": filtered + r_offset,
            "spline_params": spline_params,
        })

    return results, latent_curves


# ── Output functions ─────────────────────────────────────────────────────────


def print_shared_params(flat, label, names=None, bounds=None):
    """Print shared parameter values with bounds."""
    if names is None:
        names = SHARED_NAMES
    if bounds is None:
        bounds = SHARED_BOUNDS
    print(f"\n  {label}:")
    for name, val, (lo, hi) in zip(names, flat[:len(names)], bounds):
        flag = " ** AT BOUND **" if is_at_bound(val, lo, hi) else ""
        print(f"    {name:>12s} = {val:8.4f}  [{lo:>6.2f}, {hi:>6.2f}]{flag}")

    # Kernel stats if mean_lag and cv are present
    if "mean_lag" in names and "cv" in names:
        ml_idx = names.index("mean_lag")
        cv_idx = names.index("cv")
        mean_lag, cv = flat[ml_idx], flat[cv_idx]
        k = 1.0 / (cv * cv)
        std = mean_lag * cv
        print(f"\n    Kernel (smooth): k={k:.2f}, mean={mean_lag:.1f}s, std={std:.1f}s (no cap)")


def print_perhold_ics(flat, ic_offset, fit_holds, label):
    """Print per-hold IC parameters."""
    print(f"\n  {label} — Per-hold ICs (Aa=0 fixed):")
    for i, h in enumerate(fit_holds):
        offset = ic_offset + i * N_PH
        tau_washout, paco2_0 = flat[offset : offset + N_PH]
        pao2_0 = corrected_pao2_0(paco2_0, 0.0)
        ph_bounds = PERHOLD_BOUNDS[h["type"]]
        at = []
        for val, (lo, hi), name in zip([tau_washout, paco2_0], ph_bounds, PERHOLD_NAMES):
            if is_at_bound(val, lo, hi):
                at.append(f"{name}={'lo' if abs(val - lo) < 1e-3 else 'hi'}")
        bound_str = f"  [{', '.join(at)}]" if at else ""
        print(f"    {h['type']}#{h['id']}: tau_w={tau_washout:.1f}, "
              f"paco2_0={paco2_0:.1f}, PaO2_0={pao2_0:.1f}{bound_str}")


def print_comparison_table(all_results, variant_names):
    """Print per-hold R2 + nadir error comparison across variants."""
    print(f"\n{'='*140}")
    print("PER-HOLD COMPARISON")
    print(f"{'='*140}")

    header = f"  {'Hold':<15s}"
    for vn in variant_names:
        header += f" | {'R2a':>6s} {'R2n':>6s} {'NadirErr':>8s}"
    print(header)
    sub = f"  {'':15s}"
    for vn in variant_names:
        sub += f"   {vn:>22s}"
    print(sub)
    print(f"  {'-'*15}" + f"-+-{'-'*22}" * len(variant_names))

    by_hold = {}
    for r in all_results:
        by_hold.setdefault(r["hold_id"], {})[r["variant"]] = r

    for hid in sorted(by_hold.keys()):
        variants = by_hold[hid]
        first = next(iter(variants.values()))
        tag = " (excl)" if first["is_excluded"] else ""
        label = f"{first['hold_type']}#{hid}{tag}"
        row = f"  {label:<15s}"
        for vn in variant_names:
            r = variants.get(vn)
            if r:
                r2a = f"{r['r2_apnea']:.4f}" if r["r2_apnea"] is not None else "N/A"
                r2n = f"{r['r2_nadir']:.4f}" if r["r2_nadir"] is not None else "N/A"
                nerr = f"{r['nadir_err']:+.1f}s"
                row += f" | {r2a:>6s} {r2n:>6s} {nerr:>8s}"
            else:
                row += f" |    N/A    N/A      N/A"
        print(row)

    print(f"\n  {'Avg (fitted)':<15s}", end="")
    for vn in variant_names:
        r2as, r2ns, nerrs = [], [], []
        for hid, variants in sorted(by_hold.items()):
            r = variants.get(vn)
            if r and not r["is_excluded"]:
                if r["r2_apnea"] is not None:
                    r2as.append(r["r2_apnea"])
                if r["r2_nadir"] is not None:
                    r2ns.append(r["r2_nadir"])
                nerrs.append(abs(r["nadir_err"]))
        avg_a = np.mean(r2as) if r2as else float("nan")
        avg_n = np.mean(r2ns) if r2ns else float("nan")
        avg_ne = np.mean(nerrs) if nerrs else float("nan")
        print(f" | {avg_a:>6.4f} {avg_n:>6.4f} {avg_ne:>7.1f}s", end="")
    print()


# ── Plots ────────────────────────────────────────────────────────────────────


def plot_per_hold_detail(all_results, all_holds, variant_names, nadir_info, output_path):
    """Per-hold detail plots: panels for A, B, C, D overlaid."""
    by_hold = {}
    for r in all_results:
        by_hold.setdefault(r["hold_id"], {})[r["variant"]] = r

    holds_dict = {h["id"]: h for h in all_holds}
    hold_ids = sorted(by_hold.keys())
    n = len(hold_ids)

    fig, axes = plt.subplots(n, 1, figsize=(16, 4.5 * n), squeeze=False)
    colors = ["#1f77b4", "#2ca02c", "#ff7f0e", "#d62728"]

    for idx, hid in enumerate(hold_ids):
        ax = axes[idx, 0]
        h = holds_dict[hid]
        variants = by_hold[hid]
        ni = nadir_info[hid]

        ax.plot(h["t"], h["spo2"], "k.", markersize=2, alpha=0.5, label="Observed")
        ax.axvline(x=h["t_end"], color="red", linestyle="--", alpha=0.5, label="Apnea end")
        ax.axvline(x=h["t_end"] + NADIR_WINDOW_AFTER, color="gray", linestyle=":",
                   alpha=0.3, label=f"Nadir window (+{NADIR_WINDOW_AFTER}s)")
        ax.plot(ni["t_nadir"], ni["spo2_nadir"], "r*", markersize=12, zorder=5,
                label=f"Obs nadir (t={ni['t_nadir']:.0f}s)")

        for i, vn in enumerate(variant_names):
            r = variants.get(vn)
            if not r:
                continue
            if len(r["pred_full"]) == len(h["t"]):
                t_plot = h["t"]
            else:
                t_plot = np.arange(len(r["pred_full"]))

            r2_str = ""
            if r["r2_apnea"] is not None:
                r2_str = f"R2a={r['r2_apnea']:.3f}"
            if r["r2_nadir"] is not None:
                r2_str += f",nw={r['r2_nadir']:.3f}"
            r2_str += f",ne={r['nadir_err']:+.1f}s"
            ax.plot(t_plot, r["pred_full"], color=colors[i % len(colors)],
                    linewidth=1.5, alpha=0.8, label=f"{vn} ({r2_str})")

        tag = " [EXCLUDED]" if hid in EXCLUDED_IDS else ""
        ax.set_title(f"{h['type']}#{hid}{tag}", fontsize=13, fontweight="bold",
                     color="red" if hid in EXCLUDED_IDS else "black")
        ax.set_xlabel("Time (s)")
        ax.set_ylabel("SpO2 (%)")
        ax.set_ylim(30, 105)
        ax.legend(fontsize=7, loc="lower left")
        ax.grid(True, alpha=0.3)

    fig.suptitle("v6.06: Smooth Kernel + Structural Shifts + Sensor-Only — Per-Hold Detail",
                 fontsize=14, fontweight="bold")
    plt.tight_layout()
    plt.savefig(output_path, dpi=150, bbox_inches="tight")
    print(f"\nPlot saved to {output_path}")


def plot_kernel_shape(flat_a, flat_b, output_path):
    """Plot smooth gamma kernel shapes for Exp A and B, including v6.05 comparison."""
    fig, axes = plt.subplots(1, 2, figsize=(14, 5))

    # Exp A kernel (smooth)
    mean_lag_a, cv_a = flat_a[4], flat_a[5]
    h_a = gamma_kernel_smooth(mean_lag_a, cv_a)
    k_a = 1.0 / (cv_a * cv_a)
    t_a = np.arange(len(h_a))
    axes[0].fill_between(t_a, h_a, alpha=0.3, color="#1f77b4")
    axes[0].plot(t_a, h_a, color="#1f77b4", linewidth=2, label="v6.06 smooth")
    axes[0].axvline(x=mean_lag_a, color="red", linestyle="--", alpha=0.7,
                    label=f"mean={mean_lag_a:.1f}s")
    axes[0].set_title(f"Exp A: Global Kernel (k={k_a:.1f}, cv={cv_a:.3f})",
                      fontsize=11, fontweight="bold")
    axes[0].set_xlabel("Time lag (s)")
    axes[0].set_ylabel("h(t)")
    axes[0].legend()
    axes[0].grid(True, alpha=0.3)

    # Exp B kernel with structural shifts
    mean_lag_b, cv_b = flat_b[4], flat_b[5]
    beta_b = flat_b[N_SHARED]  # beta is right after shared params
    h_b = gamma_kernel_smooth(mean_lag_b, cv_b)
    k_b = 1.0 / (cv_b * cv_b)
    t_b = np.arange(len(h_b))
    axes[1].fill_between(t_b, h_b, alpha=0.3, color="#2ca02c")
    axes[1].plot(t_b, h_b, color="#2ca02c", linewidth=2, label=f"Base (beta={beta_b:.2f})")
    axes[1].axvline(x=mean_lag_b, color="red", linestyle="--", alpha=0.7,
                    label=f"mean={mean_lag_b:.1f}s")

    axes[1].set_title(f"Exp B: Structural Shifts (k={k_b:.1f}, cv={cv_b:.3f})",
                      fontsize=11, fontweight="bold")
    axes[1].set_xlabel("Time lag (s)")
    axes[1].set_ylabel("h(t)")
    axes[1].legend(fontsize=7)
    axes[1].grid(True, alpha=0.3)

    fig.suptitle("v6.06: Smooth Gamma Kernel Impulse Responses (bin-integrated, no cap)",
                 fontsize=14, fontweight="bold")
    plt.tight_layout()
    plt.savefig(output_path, dpi=150, bbox_inches="tight")
    print(f"Kernel shape plot saved to {output_path}")


def plot_latent_splines(latent_curves, fit_holds, nadir_info, output_path):
    """Plot latent splines from Exp C: pre-kernel SaO2, post-kernel SpO2, and observed."""
    n = len(latent_curves)
    fig, axes = plt.subplots(n, 1, figsize=(16, 4.5 * n), squeeze=False)

    holds_dict = {h["id"]: h for h in fit_holds}

    for idx, lc in enumerate(latent_curves):
        ax = axes[idx, 0]
        h = holds_dict[lc["hold_id"]]
        ni = nadir_info[lc["hold_id"]]

        # Observed
        ax.plot(h["t"], h["spo2"], "k.", markersize=3, alpha=0.5, label="Observed SpO2")

        # Latent (pre-kernel)
        ax.plot(lc["t_1hz"], lc["latent"], color="#ff7f0e", linewidth=2, alpha=0.8,
                label="Latent SaO2 (pre-kernel)")

        # Filtered (post-kernel)
        ax.plot(lc["t_1hz"], np.clip(lc["filtered"], 0, 100), color="#1f77b4",
                linewidth=2, alpha=0.8, label="Predicted SpO2 (post-kernel)")

        ax.axvline(x=h["t_end"], color="red", linestyle="--", alpha=0.5, label="Apnea end")
        ax.plot(ni["t_nadir"], ni["spo2_nadir"], "r*", markersize=12, zorder=5)

        # Mark spline knots
        sp = lc["spline_params"]
        t_end = h["t_end"]
        knot_times = [0, t_end / 4, t_end / 2, 3 * t_end / 4, t_end,
                      t_end + 10, t_end + 30, t_end + 45]
        values = np.zeros(8)
        values[0] = sp[0]
        for j in range(4):
            values[j + 1] = values[j] - sp[1 + j]
        for j in range(3):
            values[5 + j] = values[4 + j] + sp[5 + j]
        values = np.clip(values, 0, 100)
        ax.plot(knot_times, values, "s", color="#ff7f0e", markersize=8, zorder=5,
                label="Spline knots")

        ax.set_title(f"Exp C Latent: {h['type']}#{h['id']}", fontsize=13, fontweight="bold")
        ax.set_xlabel("Time (s)")
        ax.set_ylabel("SaO2 / SpO2 (%)")
        ax.set_ylim(30, 105)
        ax.legend(fontsize=7, loc="lower left")
        ax.grid(True, alpha=0.3)

    fig.suptitle("v6.06 Exp C: Latent Spline SaO2 vs Post-Kernel SpO2",
                 fontsize=14, fontweight="bold")
    plt.tight_layout()
    plt.savefig(output_path, dpi=150, bbox_inches="tight")
    print(f"Latent spline plot saved to {output_path}")


def plot_mean_lag_profile(results_per_ml, output_path):
    """Plot loss and key params vs fixed mean_lag."""
    ml_list = sorted(results_per_ml.keys())

    fig, axes = plt.subplots(2, 3, figsize=(16, 10))
    axes = axes.flatten()

    configs = [
        (None, "loss", "Total Loss"),
        (0, "pvo2", "PvO2 (mmHg)"),
        (1, "k_co2", "k_CO2 (mmHg/s)"),
        (2, "r_offset", "r_offset"),
        (5, "cv", "cv (kernel shape)"),
        (6, "gamma", "gamma"),
    ]

    for i, (pidx, name, title) in enumerate(configs):
        ax = axes[i]
        if pidx is not None:
            vals = [results_per_ml[ml]["flat"][pidx] for ml in ml_list]
        else:
            vals = [results_per_ml[ml]["loss"] for ml in ml_list]
        ax.plot(ml_list, vals, "o-", color="#1f77b4", linewidth=2, markersize=6)
        ax.set_xlabel("mean_lag (fixed, s)")
        ax.set_ylabel(name)
        ax.set_title(title, fontsize=11, fontweight="bold")
        ax.grid(True, alpha=0.3)

    fig.suptitle("v6.06: mean_lag Profile (smooth kernel, 9-point sweep)",
                 fontsize=14, fontweight="bold")
    plt.tight_layout()
    plt.savefig(output_path, dpi=150, bbox_inches="tight")
    print(f"mean_lag profile plot saved to {output_path}")


# ── Main ─────────────────────────────────────────────────────────────────────


def main():
    print("=" * 140)
    print("v6.06: Smooth Kernel + Structural Shifts + Sensor-Only Training")
    print("=" * 140)

    # ── Load data ────────────────────────────────────────────────────────────
    print("\nLoading holds with recovery data...")
    all_holds = load_holds_with_recovery()

    for h in all_holds:
        n_a = len(h["t_apnea"])
        n_r = len(h["t_recovery"])
        tag = " [EXCLUDED]" if h["id"] in EXCLUDED_IDS else ""
        rec = ""
        if n_r > 0:
            rec = f", recovery SpO2 {h['spo2_recovery'].min():.0f}-{h['spo2_recovery'][-1]:.0f}%"
        print(f"  {h['type']}#{h['id']}{tag}: {n_a} apnea + {n_r} recovery pts "
              f"(t_end={h['t_end']:.0f}s{rec})")

    fit_holds = [h for h in all_holds if h["id"] not in EXCLUDED_IDS]

    print(f"\nFitting on {len(fit_holds)} holds, "
          f"excluding {sum(1 for h in all_holds if h['id'] in EXCLUDED_IDS)} hold(s)")

    # ── Compute nadir info ───────────────────────────────────────────────────
    print(f"\n{'='*140}")
    print("OBSERVED NADIR TIMING")
    print(f"{'='*140}")

    nadir_info = {}
    for h in all_holds:
        ni = compute_nadir_info(h)
        nadir_info[h["id"]] = ni
        tag = " [EXCLUDED]" if h["id"] in EXCLUDED_IDS else ""
        loc = "recovery" if ni["in_recovery"] else "apnea"
        print(f"  {h['type']}#{h['id']}{tag}: nadir at t={ni['t_nadir']:.0f}s "
              f"(SpO2={ni['spo2_nadir']:.0f}%, {loc}, "
              f"delay_from_end={ni['delay_from_end']:+.0f}s)")

    # ── Compute depth severity ───────────────────────────────────────────────
    severities = compute_depth_severity(fit_holds)
    print(f"\n  Depth severity g_h (for structural shifts):")
    for h in fit_holds:
        print(f"    {h['type']}#{h['id']}: g_h = {severities[h['id']]:.3f} "
              f"(min SpO2 = {np.min(h['spo2']):.0f}%)")

    # ── Summary of changes ───────────────────────────────────────────────────
    print(f"\nChanges from v6.05:")
    print(f"  1. Replace cascaded IIR with bin-integrated discrete gamma CDF (smooth, no cap)")
    print(f"  2. Structural shifts: beta*g(severity) + delta_h with zero-sum (Exp B)")
    print(f"  3. Sensor-only identification with latent monotone splines (Exp C)")
    print(f"  4. Frozen sensor + physiology (Exp D)")
    print(f"  5. Wider bounds: mean_lag (5,45), cv (0.10,1.2)")

    n_holds = len(fit_holds)

    # ══════════════════════════════════════════════════════════════════════════
    # EXP A: Smooth Discrete Gamma Kernel
    # ══════════════════════════════════════════════════════════════════════════
    print(f"\n{'='*140}")
    print("EXP A: Smooth Discrete Gamma Kernel (17 params)")
    print(f"{'='*140}")

    flat_a, conv_a = run_exp_a(fit_holds, nadir_info)
    print_shared_params(flat_a, "Exp A")
    print_perhold_ics(flat_a, N_SHARED, fit_holds, "Exp A")

    eval_a = evaluate_exp_abd(flat_a, fit_holds, "A:smooth_kernel", nadir_info, all_holds)

    # ══════════════════════════════════════════════════════════════════════════
    # EXP B: Structural Shifts
    # ══════════════════════════════════════════════════════════════════════════
    print(f"\n{'='*140}")
    print("EXP B: Structural Shifts — beta*g(severity) + delta_h (23 params)")
    print(f"{'='*140}")

    flat_b, conv_b = run_exp_b(fit_holds, nadir_info, severities)
    beta_idx_b = N_SHARED
    delta_offset_b = N_SHARED + 1
    ic_offset_b = delta_offset_b + n_holds

    print_shared_params(flat_b, "Exp B (shared)")
    beta_b = flat_b[beta_idx_b]
    print(f"\n    beta = {beta_b:.4f}  [{BETA_BOUNDS[0]:.2f}, {BETA_BOUNDS[1]:.2f}]"
          f"{' ** AT BOUND **' if is_at_bound(beta_b, *BETA_BOUNDS) else ''}")
    print_perhold_ics(flat_b, ic_offset_b, fit_holds, "Exp B")

    # Print structural shift breakdown
    mean_lag_b = flat_b[4]
    g_h_list = [severities[h["id"]] for h in fit_holds]
    deltas_b = flat_b[delta_offset_b : delta_offset_b + n_holds]
    print(f"\n  Exp B — Structural shift breakdown (base mean_lag={mean_lag_b:.2f}, beta={beta_b:.3f}):")
    for i, h in enumerate(fit_holds):
        systematic = beta_b * g_h_list[i]
        residual = deltas_b[i]
        total_shift = systematic + residual
        eff = mean_lag_b + total_shift
        bound_str = " *BOUND*" if is_at_bound(residual, *DELTA_BOUNDS_B) else ""
        print(f"    {h['type']}#{h['id']}: beta*g={systematic:+6.2f}, delta={residual:+6.2f}, "
              f"total_shift={total_shift:+6.2f}, eff_lag={eff:6.2f}{bound_str}")

    eval_b = evaluate_exp_abd(
        flat_b, fit_holds, "B:structural", nadir_info, all_holds,
        delta_offset=delta_offset_b, ic_offset_override=ic_offset_b,
        beta_idx=beta_idx_b, severities=severities,
    )

    # ══════════════════════════════════════════════════════════════════════════
    # EXP C: Sensor-Only with Latent Splines
    # ══════════════════════════════════════════════════════════════════════════
    print(f"\n{'='*140}")
    print("EXP C: Sensor-Only with Latent Splines (49 params)")
    print(f"{'='*140}")

    flat_c, conv_c = run_exp_c(fit_holds, nadir_info, severities)
    n_kernel_c = 4
    mean_lag_c, cv_c, r_offset_c, beta_c = flat_c[:n_kernel_c]
    delta_offset_c = n_kernel_c
    deltas_c = flat_c[delta_offset_c : delta_offset_c + n_holds]

    print(f"\n  Exp C kernel params:")
    kernel_names_c = ["mean_lag", "cv", "r_offset", "beta"]
    kernel_bounds_c = [(5, 45), (0.10, 1.2), (-8, 8), (-2, 2)]
    for name, val, (lo, hi) in zip(kernel_names_c, flat_c[:n_kernel_c], kernel_bounds_c):
        flag = " ** AT BOUND **" if is_at_bound(val, lo, hi) else ""
        print(f"    {name:>12s} = {val:8.4f}  [{lo:>6.2f}, {hi:>6.2f}]{flag}")
    k_c = 1.0 / (cv_c * cv_c)
    print(f"\n    Kernel (smooth): k={k_c:.2f}, mean={mean_lag_c:.1f}s, std={mean_lag_c * cv_c:.1f}s")

    print(f"\n  Exp C — Per-hold shifts:")
    for i, h in enumerate(fit_holds):
        systematic = beta_c * severities[h["id"]]
        residual = deltas_c[i]
        total_shift = systematic + residual
        eff = mean_lag_c + total_shift
        print(f"    {h['type']}#{h['id']}: beta*g={systematic:+6.2f}, delta={residual:+6.2f}, "
              f"eff_lag={eff:6.2f}")

    # Print spline params
    spline_offset_c = delta_offset_c + n_holds
    n_spline_per_hold = 8
    print(f"\n  Exp C — Latent spline params:")
    for i, h in enumerate(fit_holds):
        sp_start = spline_offset_c + i * n_spline_per_hold
        sp = flat_c[sp_start : sp_start + n_spline_per_hold]
        values = np.zeros(8)
        values[0] = sp[0]
        for j in range(4):
            values[j + 1] = values[j] - sp[1 + j]
        for j in range(3):
            values[5 + j] = values[4 + j] + sp[5 + j]
        print(f"    {h['type']}#{h['id']}: x0={sp[0]:.1f}, dec=[{sp[1]:.1f},{sp[2]:.1f},"
              f"{sp[3]:.1f},{sp[4]:.1f}], inc=[{sp[5]:.1f},{sp[6]:.1f},{sp[7]:.1f}]")
        print(f"      -> knot values: [{', '.join(f'{v:.1f}' for v in values)}]")

    eval_c, latent_curves = evaluate_exp_c(flat_c, fit_holds, nadir_info, severities)

    # ══════════════════════════════════════════════════════════════════════════
    # EXP D: Frozen Sensor + Physiology
    # ══════════════════════════════════════════════════════════════════════════
    print(f"\n{'='*140}")
    print("EXP D: Frozen Sensor + Physiology (19 params)")
    print(f"{'='*140}")

    frozen_kernel = {
        "mean_lag": mean_lag_c,
        "cv": cv_c,
        "r_offset": r_offset_c,
        "beta": beta_c,
    }

    flat_d, conv_d = run_exp_d(fit_holds, nadir_info, severities, frozen_kernel)

    phys_names_d = ["pvo2", "k_co2", "tau_reoxy", "gamma"]
    phys_bounds_d = [(15, 50), (0.02, 0.25), (5, 30), (0.8, 3.0)]
    print(f"\n  Exp D physiology params (sensor frozen from Exp C):")
    for name, val, (lo, hi) in zip(phys_names_d, flat_d[:4], phys_bounds_d):
        flag = " ** AT BOUND **" if is_at_bound(val, lo, hi) else ""
        print(f"    {name:>12s} = {val:8.4f}  [{lo:>6.2f}, {hi:>6.2f}]{flag}")

    n_phys_d = 4
    delta_offset_d = n_phys_d
    ic_offset_d = delta_offset_d + n_holds
    deltas_d = flat_d[delta_offset_d : delta_offset_d + n_holds]

    print(f"\n  Exp D — Per-hold shifts:")
    for i, h in enumerate(fit_holds):
        systematic = beta_c * severities[h["id"]]
        residual = deltas_d[i]
        total_shift = systematic + residual
        eff = mean_lag_c + total_shift
        print(f"    {h['type']}#{h['id']}: beta*g={systematic:+6.2f}, delta={residual:+6.2f}, "
              f"eff_lag={eff:6.2f}")

    print_perhold_ics(flat_d, ic_offset_d, fit_holds, "Exp D")

    eval_d = evaluate_exp_abd(
        flat_d, fit_holds, "D:frozen_sensor", nadir_info, all_holds,
        delta_offset=delta_offset_d, ic_offset_override=ic_offset_d,
        severities=severities, frozen_kernel=frozen_kernel,
    )

    # ── Comparison table ─────────────────────────────────────────────────────
    variant_names = ["A:smooth_kernel", "B:structural", "C:sensor-only", "D:frozen_sensor"]
    all_results = eval_a + eval_b + eval_c + eval_d
    print_comparison_table(all_results, variant_names)

    # ── Cross-experiment parameter comparison ────────────────────────────────
    print(f"\n{'='*140}")
    print("PARAMETER COMPARISON (A vs B vs D)")
    print(f"{'='*140}")

    print(f"\n  {'Param':<12s} | {'Exp A':>10s} | {'Exp B':>10s} | {'Exp D':>10s}")
    print(f"  {'-'*12}-+-{'-'*10}-+-{'-'*10}-+-{'-'*10}")
    for i, name in enumerate(SHARED_NAMES):
        va = flat_a[i]
        vb = flat_b[i]
        if name in phys_names_d:
            vd = flat_d[phys_names_d.index(name)]
        elif name == "mean_lag":
            vd = frozen_kernel["mean_lag"]
        elif name == "cv":
            vd = frozen_kernel["cv"]
        elif name == "r_offset":
            vd = frozen_kernel["r_offset"]
        else:
            vd = float("nan")
        print(f"  {name:<12s} | {va:10.4f} | {vb:10.4f} | {vd:10.4f}")

    # Kernel comparison: A vs B vs C (sensor-only)
    print(f"\n  Kernel comparison (A/B = co-trained, C = sensor-only, D = frozen from C):")
    for label, ml, cv_val in [
        ("A", flat_a[4], flat_a[5]),
        ("B", flat_b[4], flat_b[5]),
        ("C", mean_lag_c, cv_c),
        ("D(frozen)", frozen_kernel["mean_lag"], frozen_kernel["cv"]),
    ]:
        k = 1.0 / (cv_val * cv_val)
        std = ml * cv_val
        print(f"    Exp {label}: mean_lag={ml:.2f}, cv={cv_val:.3f}, k={k:.2f}, std={std:.1f}s")

    # ── mean_lag profile ─────────────────────────────────────────────────────
    print(f"\n{'='*140}")
    print("MEAN_LAG PROFILE (9-point sweep, Exp A structure, smooth kernel)")
    print(f"{'='*140}")

    ml_sweep = [5.0, 10.0, 15.0, 20.0, 25.0, 30.0, 35.0, 40.0, 45.0]
    ml_profile = run_mean_lag_profile(fit_holds, nadir_info, ml_sweep)

    print(f"\n  {'mean_lag':>8s} | {'loss':>10s} | {'pvo2':>8s} | {'k_co2':>8s} | "
          f"{'r_offset':>8s} | {'cv':>8s} | {'gamma':>8s}")
    print(f"  {'-'*8}-+-{'-'*10}-+-{'-'*8}-+-{'-'*8}-+-{'-'*8}-+-{'-'*8}-+-{'-'*8}")
    for ml in sorted(ml_profile.keys()):
        r = ml_profile[ml]
        s = r["flat"][:N_SHARED]
        pvo2, k_co2, r_off, tau_re, mean_lag, cv, gamma_val = s
        print(f"  {ml:8.1f} | {r['loss']:10.2f} | {pvo2:8.2f} | {k_co2:8.4f} | "
              f"{r_off:8.4f} | {cv:8.4f} | {gamma_val:8.4f}")

    losses = [ml_profile[ml]["loss"] for ml in sorted(ml_profile.keys())]
    is_monotone_dec = all(losses[i] >= losses[i + 1] for i in range(len(losses) - 1))
    is_monotone_inc = all(losses[i] <= losses[i + 1] for i in range(len(losses) - 1))
    is_monotone = is_monotone_dec or is_monotone_inc
    min_ml = sorted(ml_profile.keys())[np.argmin(losses)]
    print(f"\n  Monotonically decreasing: {'YES (degenerate!)' if is_monotone_dec else 'NO'}")
    print(f"  Monotonically increasing: {'YES (degenerate!)' if is_monotone_inc else 'NO'}")
    print(f"  Non-monotone: {'YES (good!)' if not is_monotone else 'NO (degenerate)'}")
    print(f"  Minimum loss at mean_lag={min_ml:.1f}")

    # ── Plots ────────────────────────────────────────────────────────────────
    output_dir = Path(__file__).resolve().parent

    plot_per_hold_detail(
        all_results, all_holds, variant_names, nadir_info,
        output_dir / "exp_v6_06_sensor_first.png",
    )

    plot_kernel_shape(flat_a, flat_b, output_dir / "exp_v6_06_kernel_shape.png")

    plot_latent_splines(latent_curves, fit_holds, nadir_info,
                        output_dir / "exp_v6_06_latent.png")

    plot_mean_lag_profile(ml_profile, output_dir / "exp_v6_06_mean_lag_profile.png")

    # ── Success criteria ─────────────────────────────────────────────────────
    print(f"\n{'='*140}")
    print("SUCCESS CRITERIA CHECK")
    print(f"{'='*140}")

    # 1. Exp A: mean_lag profile is NON-MONOTONE
    print(f"\n  1. [Exp A] mean_lag profile non-monotone: "
          f"{'PASS' if not is_monotone else 'FAIL (monotone)'}")

    # 2. Exp A: cv truly interior (not clipped by cap — no cap exists now)
    cv_a = flat_a[5]
    cv_interior = not is_at_bound(cv_a, 0.10, 1.2)
    print(f"  2. [Exp A] cv={cv_a:.4f} truly interior (no cap): "
          f"{'PASS' if cv_interior else 'FAIL (at bound)'}")

    # 3. Exp B: beta is interpretable (positive = deeper desat -> longer lag)
    print(f"  3. [Exp B] beta={beta_b:.4f} interpretable (positive?): "
          f"{'PASS' if beta_b > 0 else 'AMBIGUOUS (negative)'}")

    # 4. Exp B: timing error <= 5s
    nerrs_b = [abs(r["nadir_err"]) for r in eval_b if not r["is_excluded"]]
    avg_nerr_b = np.mean(nerrs_b) if nerrs_b else float("nan")
    print(f"  4. [Exp B] Timing error avg={avg_nerr_b:.1f}s (<= 5s): "
          f"{'PASS' if avg_nerr_b <= 5 else 'FAIL'}")

    # 5. Exp B: deltas smaller than v6.05 Exp B (qualitative)
    max_delta_b = float(np.max(np.abs(deltas_b)))
    print(f"  5. [Exp B] Max |delta|={max_delta_b:.2f} (< 20 = v6.05?): "
          f"{'PASS' if max_delta_b < 15 else 'MARGINAL'}")

    # 6. Exp C: kernel self-identifies (mean_lag within 5s of Exp A)
    ml_diff_ac = abs(mean_lag_c - flat_a[4])
    print(f"  6. [Exp C] mean_lag={mean_lag_c:.2f} vs Exp A={flat_a[4]:.2f} "
          f"(diff={ml_diff_ac:.2f}, <= 5s): {'PASS' if ml_diff_ac <= 5 else 'FAIL'}")

    # 7. Exp C: latent splines physiologically plausible (all nadirs below initial)
    splines_plausible = True
    for lc in latent_curves:
        sp = lc["spline_params"]
        if sp[0] < 70:  # initial too low
            splines_plausible = False
        # Check decrements sum > 0 (some desaturation happened)
        if sum(sp[1:5]) < 1.0:
            splines_plausible = False
    print(f"  7. [Exp C] Latent splines plausible: {'PASS' if splines_plausible else 'FAIL'}")

    # 8. Exp D: R2a >= 0.85
    r2_apnea_d = [r["r2_apnea"] for r in eval_d if not r["is_excluded"] and r["r2_apnea"] is not None]
    avg_r2a_d = np.mean(r2_apnea_d) if r2_apnea_d else float("nan")
    print(f"  8. [Exp D] R2(apnea) avg={avg_r2a_d:.4f} (>= 0.85): "
          f"{'PASS' if avg_r2a_d >= 0.85 else 'FAIL'}")

    # 9. Exp D: tau_reoxy not at bound
    tau_reoxy_d = flat_d[2]
    tau_reoxy_interior = not is_at_bound(tau_reoxy_d, 5, 30)
    print(f"  9. [Exp D] tau_reoxy={tau_reoxy_d:.2f} (interior): "
          f"{'PASS' if tau_reoxy_interior else 'FAIL (at bound)'}")

    # 10. Exp D: physiology params stable vs Exp A
    pvo2_a, pvo2_d = flat_a[0], flat_d[0]
    gamma_a, gamma_d = flat_a[6], flat_d[3]
    pvo2_diff = abs(pvo2_a - pvo2_d)
    gamma_diff = abs(gamma_a - gamma_d)
    print(f" 10. [Exp D] Physiology stability: pvo2 diff={pvo2_diff:.2f}, "
          f"gamma diff={gamma_diff:.2f}")


if __name__ == "__main__":
    main()
